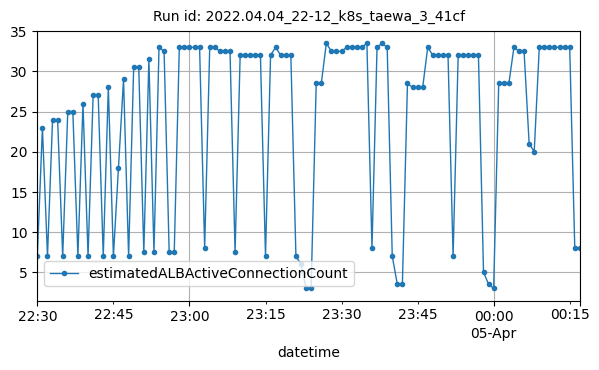

Source data for this figure (header and first rows):
datetime, estimatedALBActiveConnectionCount
2022-04-04T22:30:00Z, 7
2022-04-04T22:31:00Z, 23
2022-04-04T22:32:00Z, 7
2022-04-04T22:33:00Z, 24
2022-04-04T22:34:00Z, 24
2022-04-04T22:35:00Z, 7
2022-04-04T22:36:00Z, 25
2022-04-04T22:37:00Z, 25
2022-04-04T22:38:00Z, 7
2022-04-04T22:39:00Z, 26
2022-04-04T22:40:00Z, 7
2022-04-04T22:41:00Z, 27
2022-04-04T22:42:00Z, 27
2022-04-04T22:43:00Z, 7
2022-04-04T22:44:00Z, 28
2022-04-04T22:45:00Z, 7
2022-04-04T22:46:00Z, 18
2022-04-04T22:47:00Z, 29
2022-04-04T22:48:00Z, 7
2022-04-04T22:49:00Z, 30.5
2022-04-04T22:50:00Z, 30.5
2022-04-04T22:51:00Z, 7.5
2022-04-04T22:52:00Z, 31.5
2022-04-04T22:53:00Z, 7.5
2022-04-04T22:54:00Z, 33
2022-04-04T22:55:00Z, 32.5
2022-04-04T22:56:00Z, 7.5
2022-04-04T22:57:00Z, 7.5
2022-04-04T22:58:00Z, 33
2022-04-04T22:59:00Z, 33
2022-04-04T23:00:00Z, 33
2022-04-04T23:01:00Z, 33
2022-04-04T23:02:00Z, 33
2022-04-04T23:03:00Z, 8
2022-04-04T23:04:00Z, 33
2022-04-04T23:05:00Z, 33
2022-04-04T23:06:00Z, 32.5
2022-04-04T23:07:00Z, 32.5
2022-04-04T23:08:00Z, 32.5
2022-04-04T23:09:00Z, 7.5
2022-04-04T23:10:00Z, 32
2022-04-04T23:11:00Z, 32
2022-04-04T23:12:00Z, 32
2022-04-04T23:13:00Z, 32
2022-04-04T23:14:00Z, 32
2022-04-04T23:15:00Z, 7
2022-04-04T23:16:00Z, 32
2022-04-04T23:17:00Z, 33
2022-04-04T23:18:00Z, 32
2022-04-04T23:19:00Z, 32
2022-04-04T23:20:00Z, 32
2022-04-04T23:21:00Z, 7
2022-04-04T23:22:00Z, 6
2022-04-04T23:23:00Z, 3
2022-04-04T23:24:00Z, 3
2022-04-04T23:25:00Z, 28.5
2022-04-04T23:26:00Z, 28.5
2022-04-04T23:27:00Z, 33.5
2022-04-04T23:28:00Z, 32.5
2022-04-04T23:29:00Z, 32.5
... 48 more rows
